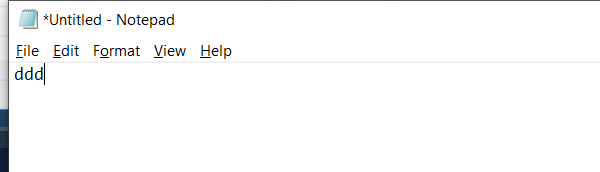
Task: Proyecto RPA Platzi
Workflow: Main

Step 1: Attach Window 'notepad.exe *Untitled' on the element in window '*Untitled - Notepad' (notepad.exe)
